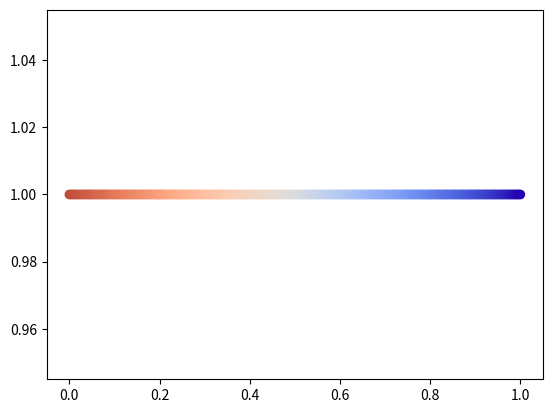

Python code for this plot:
import numpy as np
from matplotlib import cm
import matplotlib.pyplot as plt
def get_mpl_colormap(cmap_name):
    cmap = plt.get_cmap(cmap_name)
    # Initialize the matplotlib color map
    # Obtain linear color range
    x = np.linspace(0, 1, 256)
    x1 = np.linspace(0, 0.2, 50)
    x2 = np.linspace(0.2, 0.6, 100)
    x3 = np.linspace(0.6, 1, 106)
    y = np.concatenate([x1, x2, x3], 0)
    # y =plt.Normalize(np.min(y),np.max(y))
    sm = plt.cm.ScalarMappable(cmap=cmap)
    color_range = sm.to_rgba(y, bytes=True)[:, 2::-1]
    plt.figure()
    # xx=np.linspace(0,255,256)
    xx=[1]*len(y)
    
    # row = np.array(color_range).shape[0]   #获取行数n
    # for i in range(0,row ):
    #     print("{",color_range[i][0],",",color_range[i][1],",",color_range[i][1],"}",",")
    plt.scatter(y,xx,c=(color_range.reshape(256, 3).astype(np.float32) / 255.0))
    # plt.colorbar(sm)
    plt.show()
    # [redacted]
    return color_range.reshape(256, 3).astype(np.float32) / 255.0


if __name__ == '__main__':
# 强度预测值可视化
    pre_remissions5000_2=np.random.randint(0,20,size=16)
    range_data = np.copy(pre_remissions5000_2)  #pre_remissions5000_2为强度值
    viridis_range = ((range_data - range_data.min()) /
                    (range_data.max() - range_data.min()) *
                    255).astype(np.uint8)
    viridis_map = get_mpl_colormap("coolwarm")
    viridis_colors = viridis_map[viridis_range]
    print("Down")
# self.scan_infer_vis5000.set_data(self.scan.points5000,#points5000为xyz点的坐标
#                                  face_color=viridis_colors[..., ::-1],  # self.scan.pre_label_color
#                                  edge_color=viridis_colors[..., ::-1],
#                                  siz



